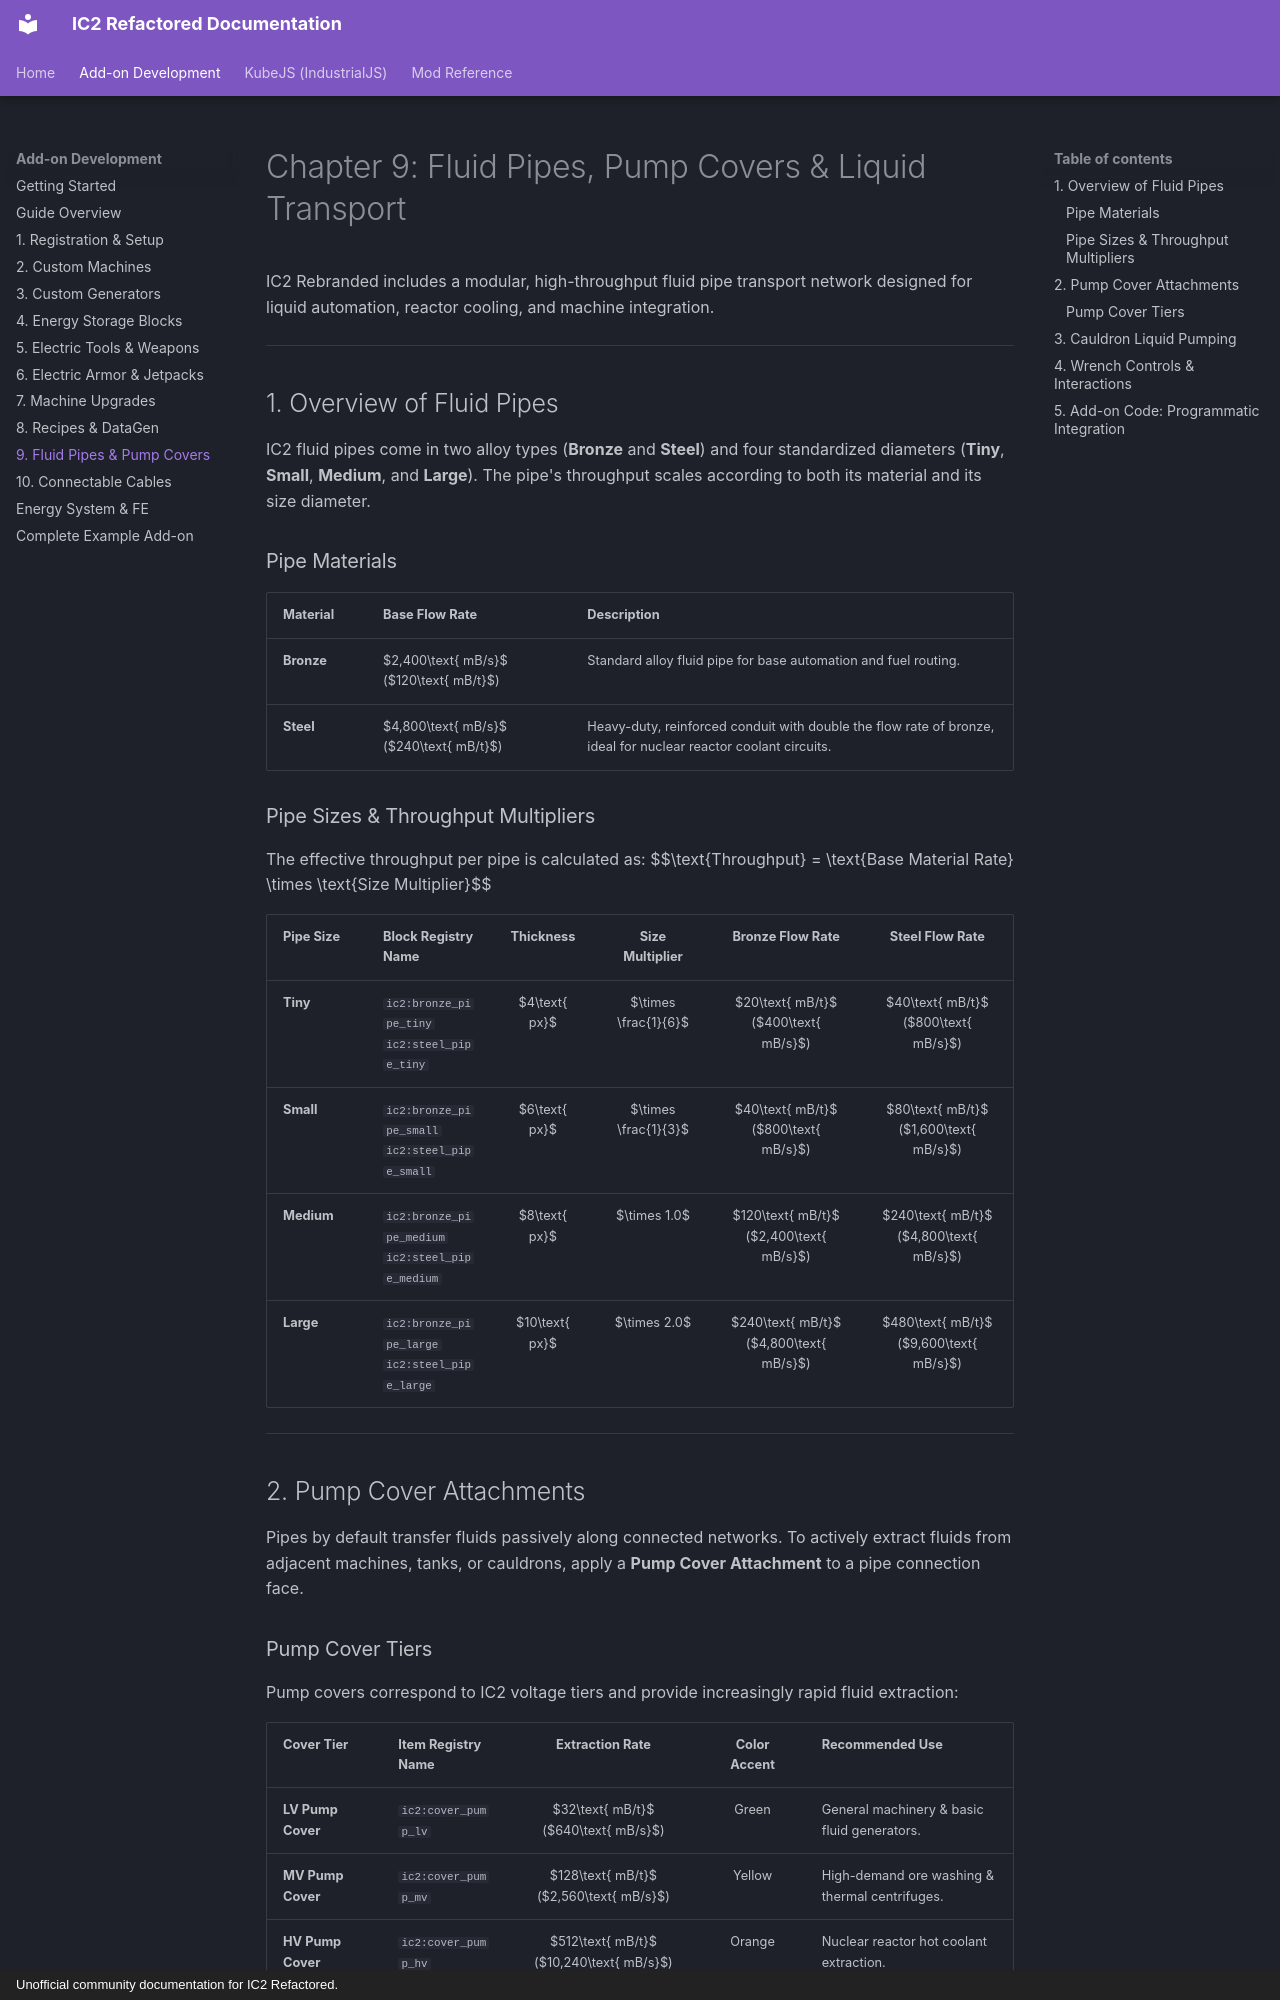

repository: Lerrche/IC2-Refactored-Rebranded · page: guides/pipes/index.html · generator: mkdocs · copyright: Unofficial community documentation for IC2 Refactored.

# Chapter 9: Fluid Pipes, Pump Covers & Liquid Transport

IC2 Rebranded includes a modular, high-throughput fluid pipe transport network designed for liquid automation, reactor cooling, and machine integration.

---

## 1. Overview of Fluid Pipes

IC2 fluid pipes come in two alloy types (**Bronze** and **Steel**) and four standardized diameters (**Tiny**, **Small**, **Medium**, and **Large**). The pipe's throughput scales according to both its material and its size diameter.

### Pipe Materials

| Material | Base Flow Rate | Description |
|---|---|---|
| **Bronze** | $2,400\text{ mB/s}$ ($120\text{ mB/t}$) | Standard alloy fluid pipe for base automation and fuel routing. |
| **Steel** | $4,800\text{ mB/s}$ ($240\text{ mB/t}$) | Heavy-duty, reinforced conduit with double the flow rate of bronze, ideal for nuclear reactor coolant circuits. |

### Pipe Sizes & Throughput Multipliers

The effective throughput per pipe is calculated as:
$$\text{Throughput} = \text{Base Material Rate} \times \text{Size Multiplier}$$

| Pipe Size | Block Registry Name | Thickness | Size Multiplier | Bronze Flow Rate | Steel Flow Rate |
|---|---|:---:|:---:|:---:|:---:|
| **Tiny** | `ic2:bronze_pipe_tiny`<br>`ic2:steel_pipe_tiny` | $4\text{ px}$ | $\times \frac{1}{6}$ | $20\text{ mB/t}$ ($400\text{ mB/s}$) | $40\text{ mB/t}$ ($800\text{ mB/s}$) |
| **Small** | `ic2:bronze_pipe_small`<br>`ic2:steel_pipe_small` | $6\text{ px}$ | $\times \frac{1}{3}$ | $40\text{ mB/t}$ ($800\text{ mB/s}$) | $80\text{ mB/t}$ ($1,600\text{ mB/s}$) |
| **Medium** | `ic2:bronze_pipe_medium`<br>`ic2:steel_pipe_medium` | $8\text{ px}$ | $\times 1.0$ | $120\text{ mB/t}$ ($2,400\text{ mB/s}$) | $240\text{ mB/t}$ ($4,800\text{ mB/s}$) |
| **Large** | `ic2:bronze_pipe_large`<br>`ic2:steel_pipe_large` | $10\text{ px}$ | $\times 2.0$ | $240\text{ mB/t}$ ($4,800\text{ mB/s}$) | $480\text{ mB/t}$ ($9,600\text{ mB/s}$) |

---

## 2. Pump Cover Attachments

Pipes by default transfer fluids passively along connected networks. To actively extract fluids from adjacent machines, tanks, or cauldrons, apply a **Pump Cover Attachment** to a pipe connection face.

### Pump Cover Tiers

Pump covers correspond to IC2 voltage tiers and provide increasingly rapid fluid extraction:

| Cover Tier | Item Registry Name | Extraction Rate | Color Accent | Recommended Use |
|---|---|:---:|:---:|---|
| **LV Pump Cover** | `ic2:cover_pump_lv` | $32\text{ mB/t}$ ($640\text{ mB/s}$) | Green | General machinery & basic fluid generators. |
| **MV Pump Cover** | `ic2:cover_pump_mv` | $128\text{ mB/t}$ ($2,560\text{ mB/s}$) | Yellow | High-demand ore washing & thermal centrifuges. |
| **HV Pump Cover** | `ic2:cover_pump_hv` | $512\text{ mB/t}$ ($10,240\text{ mB/s}$) | Orange | Nuclear reactor hot coolant extraction. |
| **EV Pump Cover** | `ic2:cover_pump_ev` | $2,048\text{ mB/t}$ ($40,960\text{ mB/s}$) | Red | Massive industrial fluid grids & matter generators. |

---
